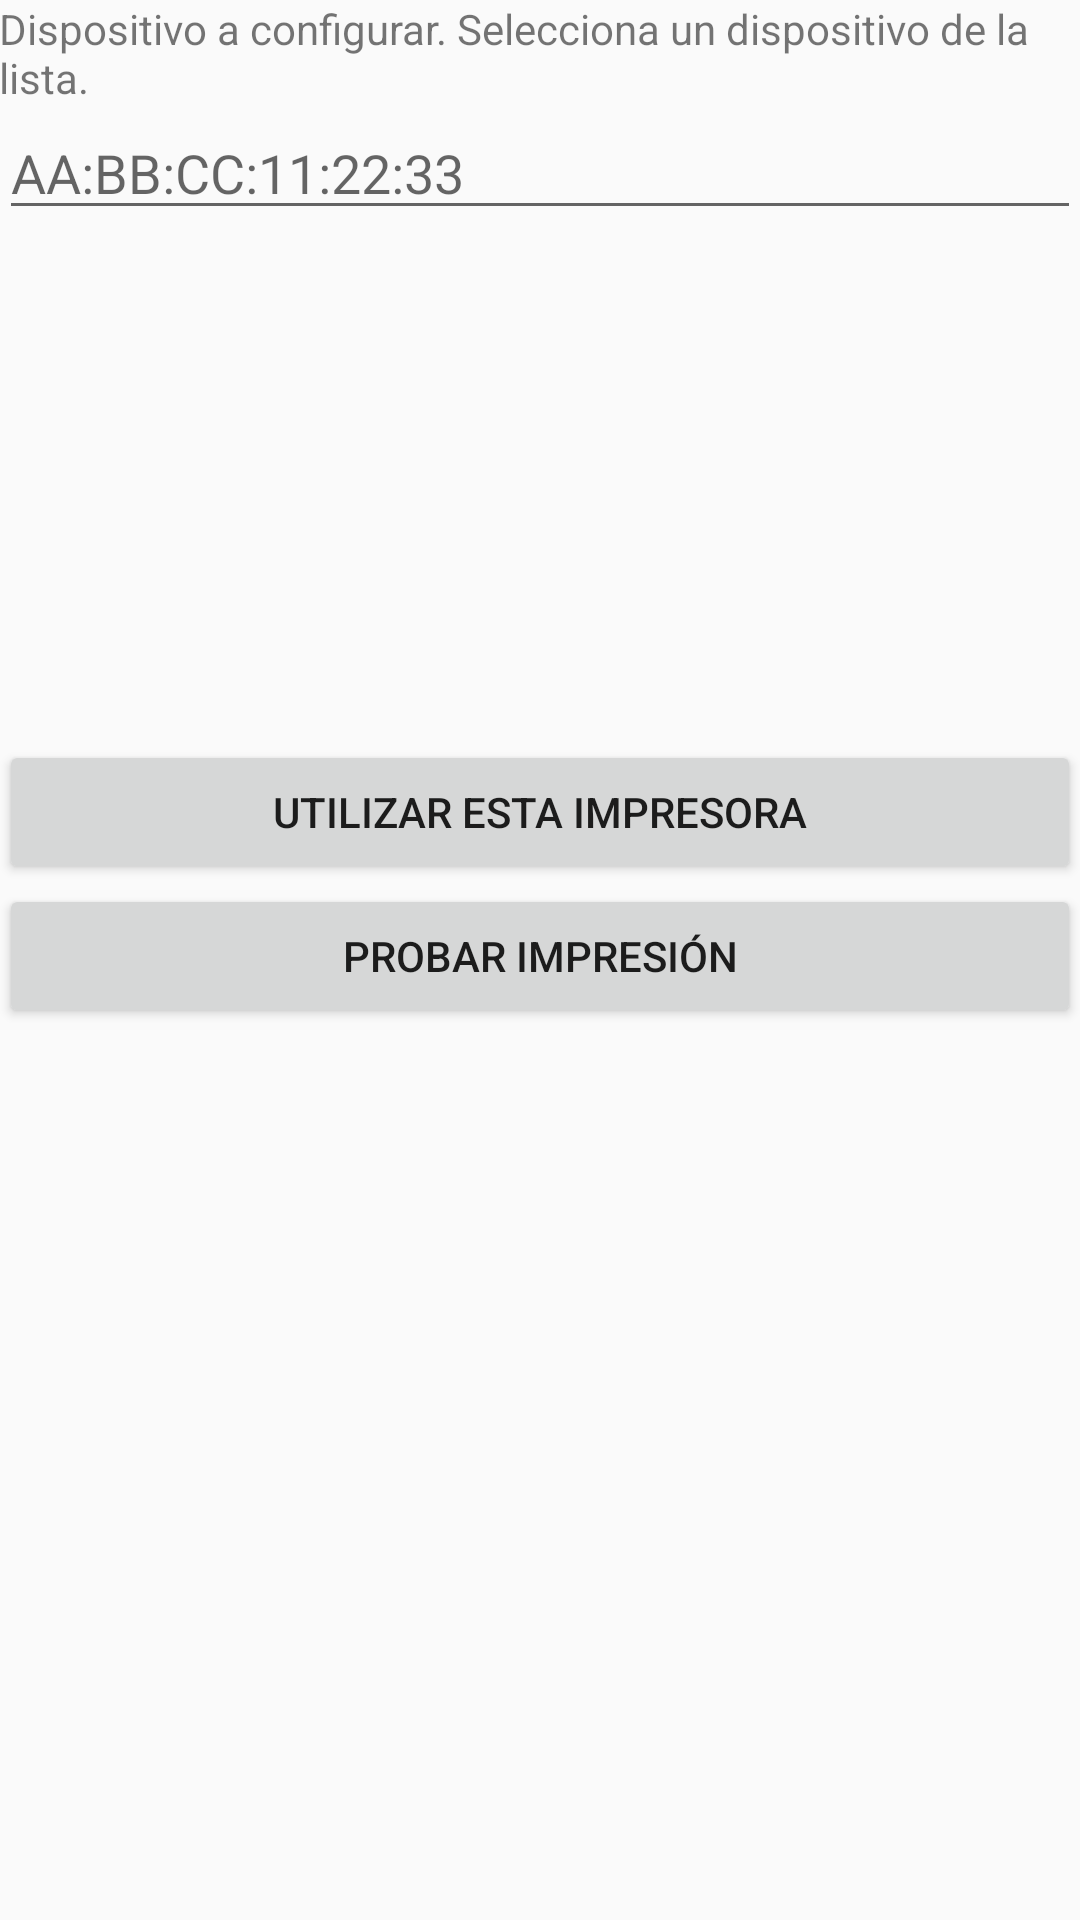

The Android layout XML behind this screen, and the referenced resources:
<!-- AndroidManifest.xml: application theme AppTheme -->
<!-- res/layout/activity_doprint_main.xml -->
<ScrollView xmlns:android="http://schemas.android.com/apk/res/android"
            xmlns:tools="http://schemas.android.com/tools"
            android:layout_width="fill_parent"
            android:layout_height="fill_parent" >

    <LinearLayout
        android:id="@+id/connectionMainLayout"
        android:layout_width="match_parent"
        android:layout_height="fill_parent"
        android:orientation="vertical"
        android:paddingBottom="@dimen/activity_vertical_margin"
        android:paddingLeft="@dimen/activity_horizontal_margin"
        android:paddingRight="@dimen/activity_horizontal_margin"
        android:paddingTop="@dimen/activity_vertical_margin"
        tools:context=".DO_AndroidSDKDemo_MainActivity" >

        <TextView
            android:id="@+id/connection_textview"
            android:layout_width="wrap_content"
            android:layout_height="wrap_content"
            android:text="@string/connection" />

        <LinearLayout
            android:layout_width="match_parent"
            android:layout_height="wrap_content"
            android:weightSum="4" >
            <EditText
                android:layout_width="0dp"
                android:id="@+id/mac_adress"
                android:layout_height="wrap_content"
                android:layout_weight="4"
                android:hint="@string/mac_address_hint"/>

        </LinearLayout>
        <LinearLayout
            android:id="@+id/list_conected_devices"
            android:layout_width="fill_parent"
            android:layout_height="fill_parent"
            android:orientation="vertical"
            android:padding="10dip">
            <ExpandableListView
                android:id="@+id/connDevices"
                android:layout_width="fill_parent"
                android:layout_height="150dp" />
        </LinearLayout>

        <LinearLayout
            android:layout_width="match_parent"
            android:layout_height="wrap_content"
            android:orientation="vertical"
            android:weightSum="4" >
            <Button
                android:id="@+id/configConn_button"
                android:layout_width="fill_parent"
                android:layout_height="wrap_content"
                android:text="@string/config" />
        </LinearLayout>
        <LinearLayout
            android:layout_width="fill_parent"
            android:layout_height="wrap_content"
            android:orientation="horizontal" >

            <Button
                android:id="@+id/print_button"
                android:layout_width="wrap_content"
                android:layout_height="wrap_content"
                android:layout_weight="2"
                android:text="@string/print" />

        </LinearLayout>
    </LinearLayout>

</ScrollView>
<!-- resources referenced by this layout -->
<resources>
  <string name="config">Utilizar esta impresora</string>
  <string name="connection">Dispositivo a configurar. Selecciona un dispositivo de la lista.</string>
  <string name="mac_address_hint">AA:BB:CC:11:22:33</string>
  <string name="print">Probar Impresión</string>
  <style name="AppTheme" parent="Theme.AppCompat.Light.NoActionBar">
          
      </style>
</resources>
